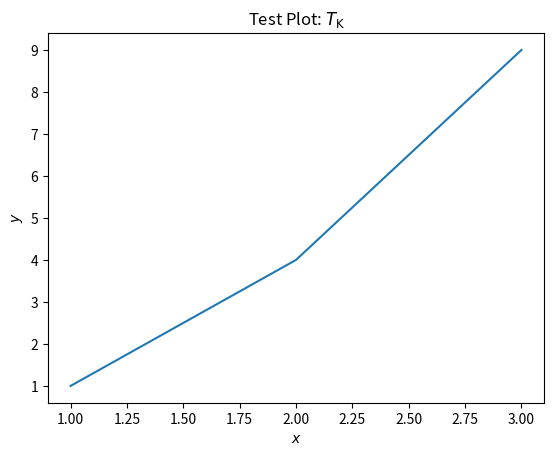

This chart was generated by the following Python code:
import matplotlib
import matplotlib.pyplot as plt

# Update Matplotlib settings to use LaTeX
# matplotlib.rcParams.update({"text.usetex": False, "font.family": "Times new roman"}) # Use latex fonts

# Test with a simple plot
fig, ax = plt.subplots()
ax.plot([1, 2, 3], [1, 4, 9])
ax.set_title(r'Test Plot: $T_\mathrm{K}$')
ax.set_xlabel(r'$x$')
ax.set_ylabel(r'$y$')

# Save the figure
fig.savefig('test_plot1.png', dpi=100)